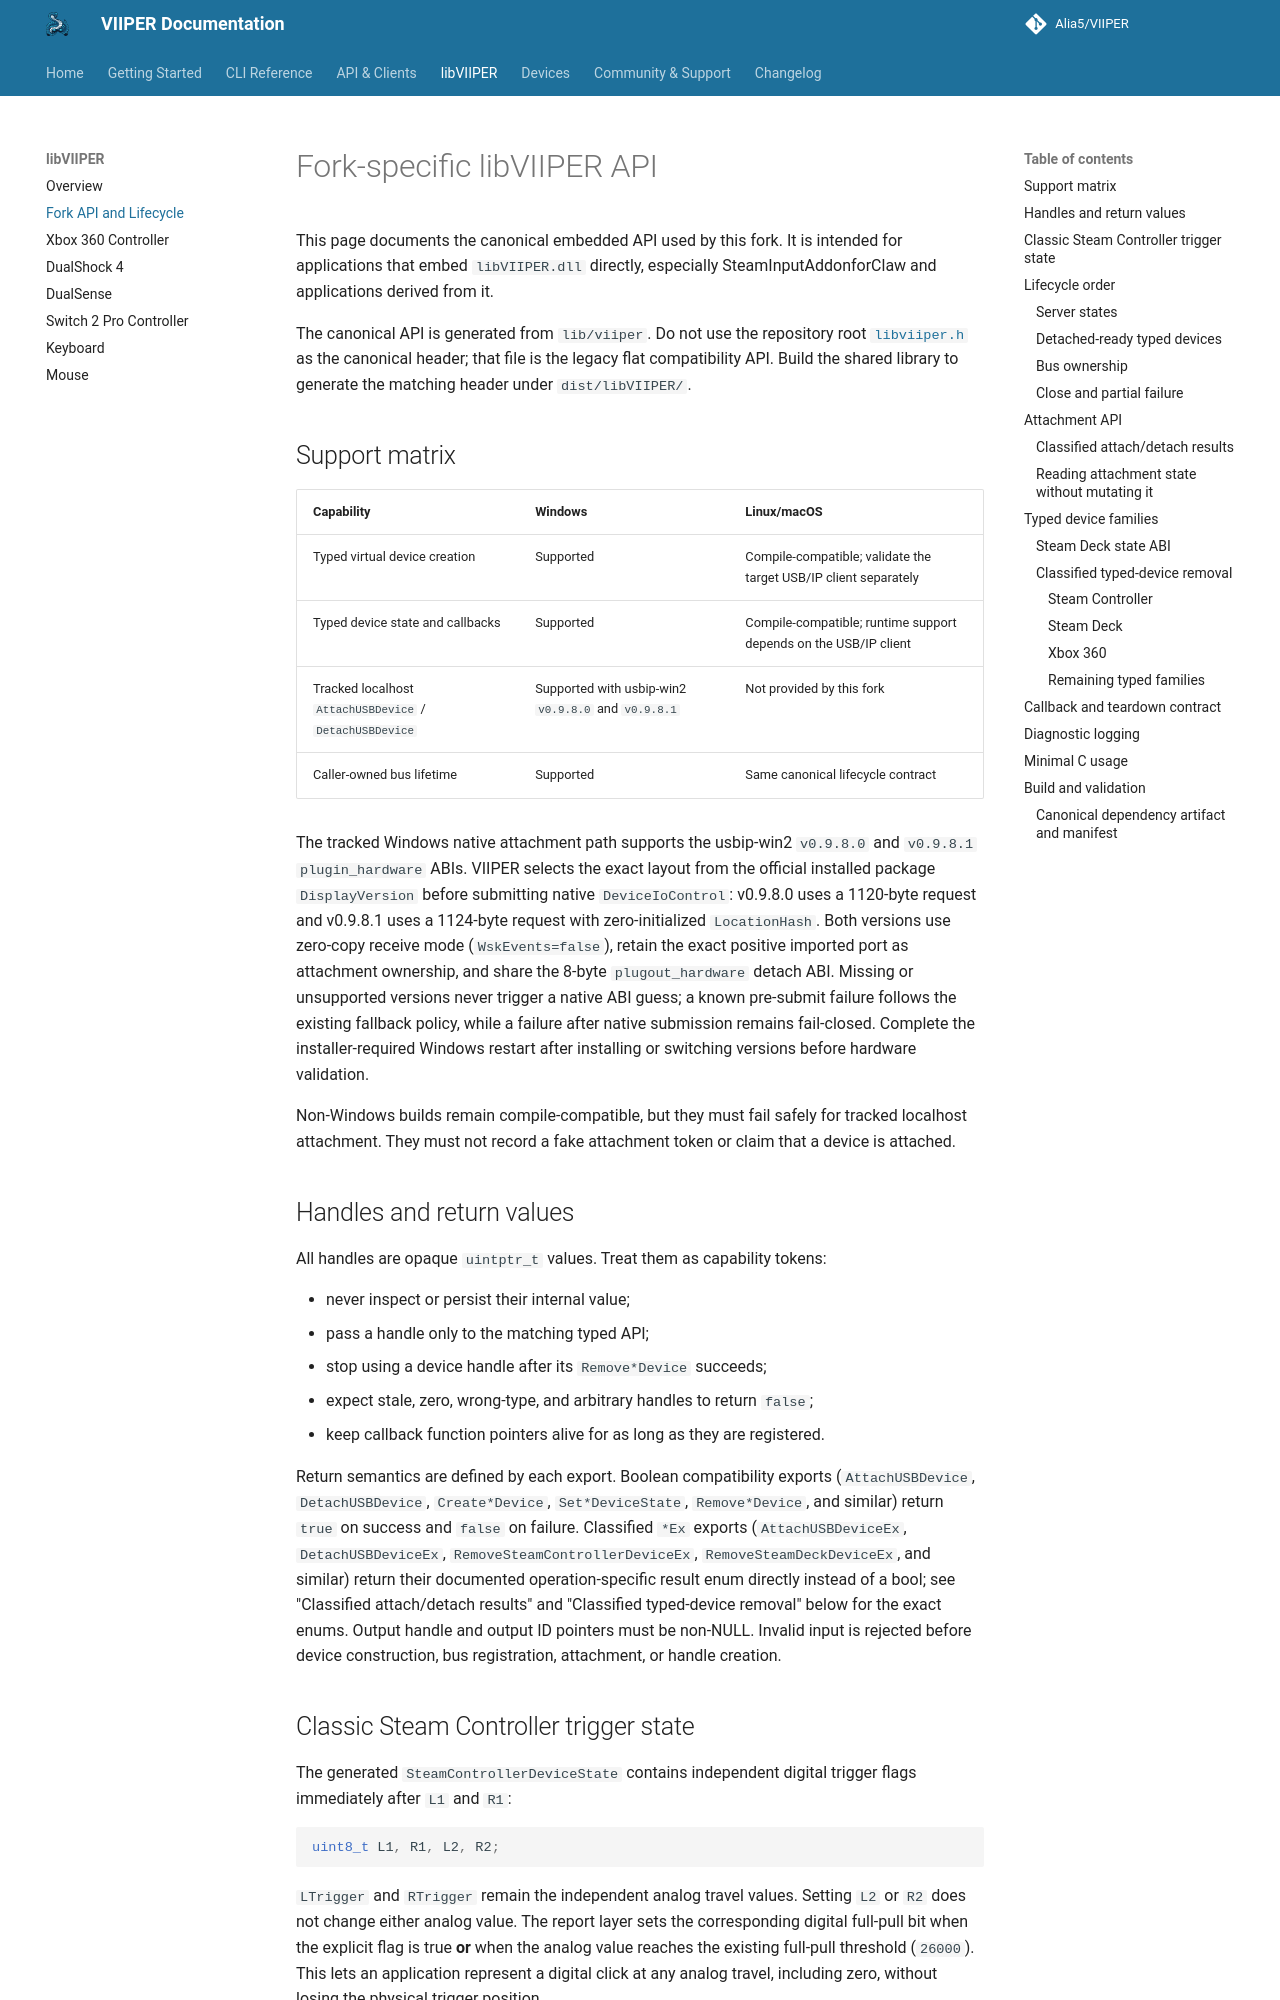

repository: onehoon/VIIPER · page: main/libviiper/fork-api/index.html · generator: mkdocs

# Fork-specific libVIIPER API

This page documents the canonical embedded API used by this fork. It is
intended for applications that embed `libVIIPER.dll` directly, especially
SteamInputAddonforClaw and applications derived from it.

The canonical API is generated from `lib/viiper`. Do not use the repository
root [`libviiper.h`](../../libviiper.h) as the canonical header; that file is
the legacy flat compatibility API. Build the shared library to generate the
matching header under `dist/libVIIPER/`.

## Support matrix

| Capability | Windows | Linux/macOS |
| --- | --- | --- |
| Typed virtual device creation | Supported | Compile-compatible; validate the target USB/IP client separately |
| Typed device state and callbacks | Supported | Compile-compatible; runtime support depends on the USB/IP client |
| Tracked localhost `AttachUSBDevice` / `DetachUSBDevice` | Supported with usbip-win2 `v0.9.8.0` and `v0.9.8.1` | Not provided by this fork |
| Caller-owned bus lifetime | Supported | Same canonical lifecycle contract |

The tracked Windows native attachment path supports the usbip-win2
`v0.9.8.0` and `v0.9.8.1` `plugin_hardware` ABIs. VIIPER selects the exact
layout from the official installed package `DisplayVersion` before submitting
native `DeviceIoControl`: v0.9.8.0 uses a 1120-byte request and v0.9.8.1 uses
a 1124-byte request with zero-initialized `LocationHash`. Both versions use
zero-copy receive mode (`WskEvents=false`), retain the exact positive imported
port as attachment ownership, and share the 8-byte `plugout_hardware` detach
ABI. Missing or unsupported versions never trigger a native ABI guess; a
known pre-submit failure follows the existing fallback policy, while a
failure after native submission remains fail-closed. Complete the
installer-required Windows restart after installing or switching versions
before hardware validation.

Non-Windows builds remain compile-compatible, but they must fail safely for
tracked localhost attachment. They must not record a fake attachment token or
claim that a device is attached.

## Handles and return values

All handles are opaque `uintptr_t` values. Treat them as capability tokens:

- never inspect or persist their internal value;
- pass a handle only to the matching typed API;
- stop using a device handle after its `Remove*Device` succeeds;
- expect stale, zero, wrong-type, and arbitrary handles to return `false`;
- keep callback function pointers alive for as long as they are registered.

Return semantics are defined by each export. Boolean compatibility exports
(`AttachUSBDevice`, `DetachUSBDevice`, `Create*Device`, `Set*DeviceState`,
`Remove*Device`, and similar) return `true` on success and `false` on
failure. Classified `*Ex` exports (`AttachUSBDeviceEx`, `DetachUSBDeviceEx`,
`RemoveSteamControllerDeviceEx`, `RemoveSteamDeckDeviceEx`, and similar)
return their documented operation-specific result enum directly instead of a
bool; see "Classified attach/detach results" and "Classified typed-device
removal" below for the exact enums. Output handle and output ID pointers
must be non-NULL. Invalid input is rejected before device construction, bus
registration, attachment, or handle creation.

## Classic Steam Controller trigger state

The generated `SteamControllerDeviceState` contains independent digital
trigger flags immediately after `L1` and `R1`:

```c
uint8_t L1, R1, L2, R2;
```

`LTrigger` and `RTrigger` remain the independent analog travel values. Setting
`L2` or `R2` does not change either analog value. The report layer sets the
corresponding digital full-pull bit when the explicit flag is true **or** when
the analog value reaches the existing full-pull threshold (`26000`). This lets
an application represent a digital click at any analog travel, including zero,
without losing the physical trigger position.

The `L2`/`R2` fields are part of the canonical C ABI and generated client
contract. Always consume `dist/libVIIPER/libVIIPER.h` and the DLL produced from
the same commit. Do not mix a header or generated client from before this
field-layout change with a newer DLL (or vice versa).
